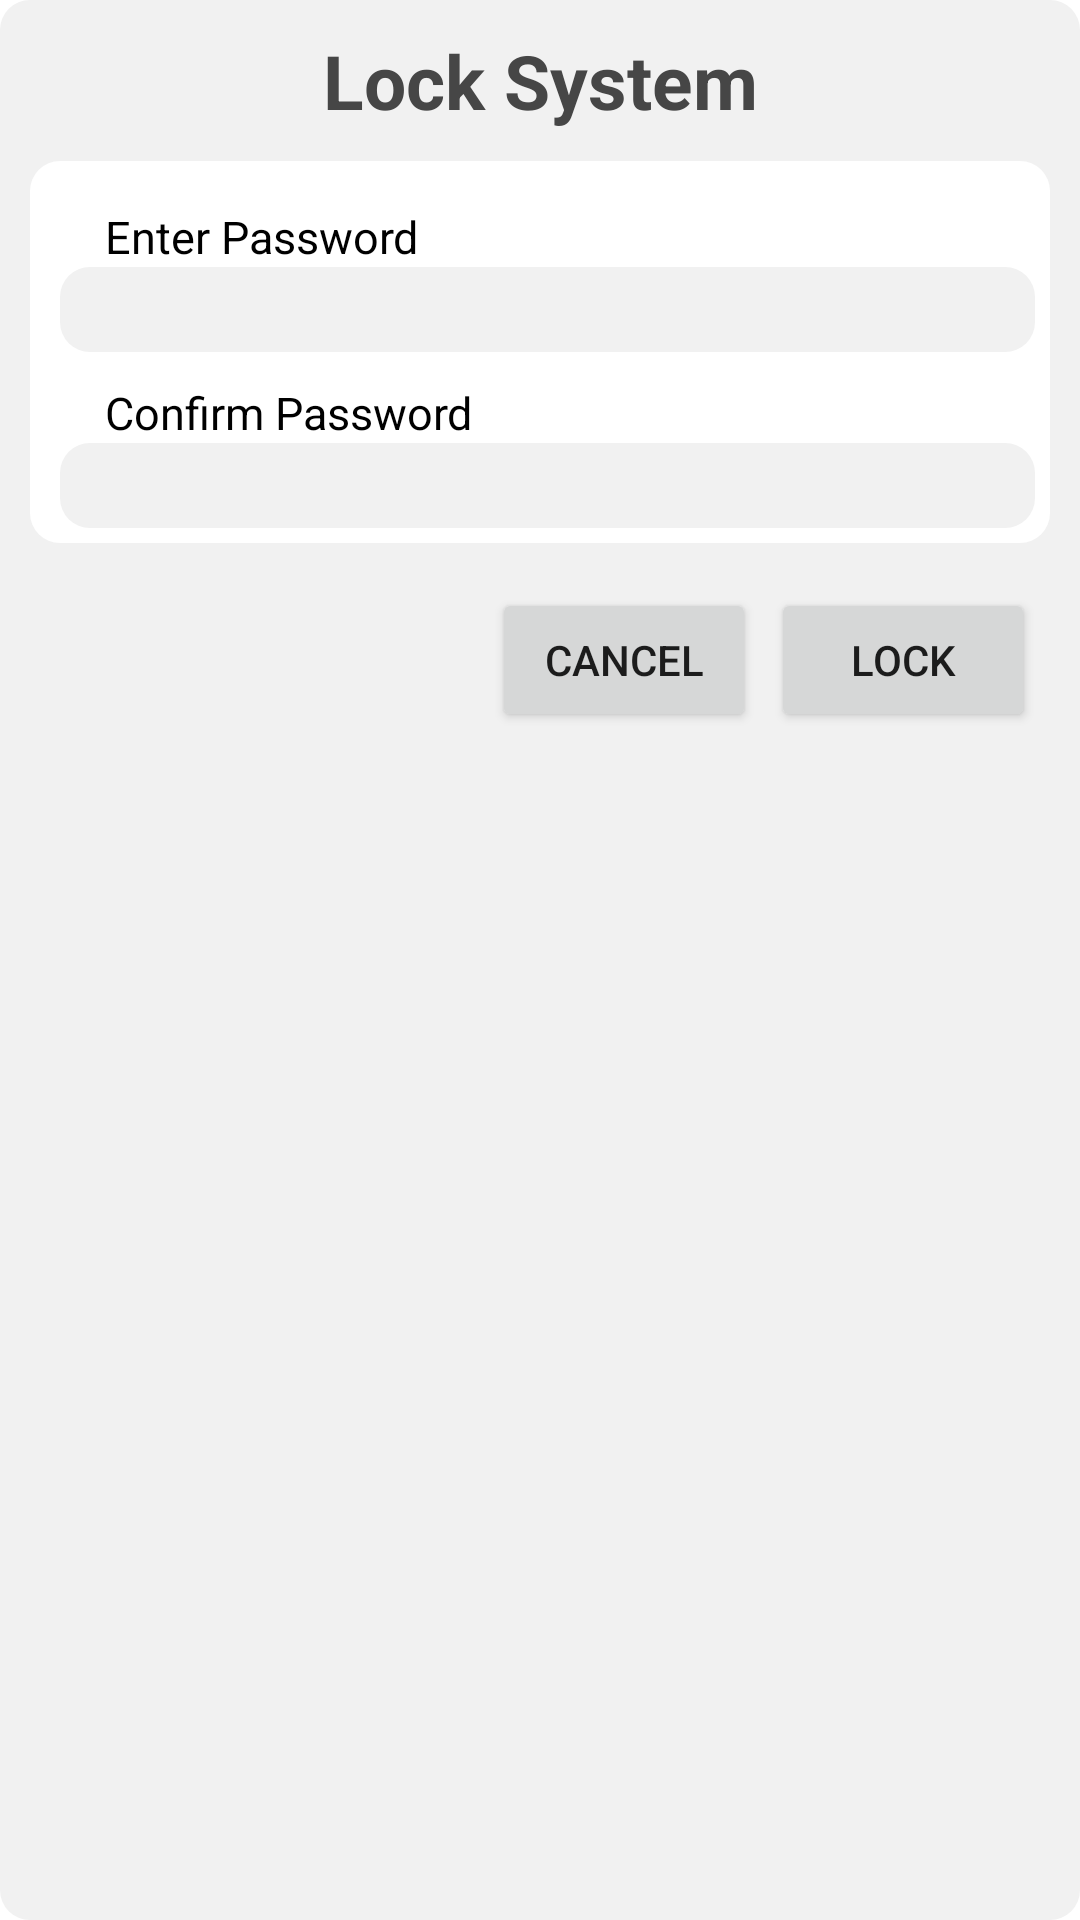

This screen was rendered from an Android layout file. Write that file and the resources it references.
<!-- AndroidManifest.xml: application theme Theme.NosoWallet -->
<!-- res/layout/dialog_locking.xml -->
<?xml version="1.0" encoding="utf-8"?>
<LinearLayout xmlns:android="http://schemas.android.com/apk/res/android"
    android:id="@+id/dialog_lock_parent"
    android:layout_width="match_parent"
    android:layout_height="wrap_content"
    android:paddingBottom="10dp"
    android:background="@drawable/background_corner_rounded"
    android:orientation="vertical">
    <TextView
        android:layout_width="match_parent"
        android:layout_height="wrap_content"
        android:text="@string/dialog_lock_title"
        android:textColor="@color/colorChatBlack"
        android:layout_marginTop="10dp"
        android:textAlignment="center"
        android:textStyle="bold"
        android:textSize="25sp"/>
    <LinearLayout
        android:orientation="vertical"
        android:layout_width="match_parent"
        android:layout_height="wrap_content"
        android:padding="5dp"
        android:layout_margin="10dp"
        android:background="@drawable/background_corner_rounded_white">

        <TextView
            android:layout_width="wrap_content"
            android:layout_height="wrap_content"
            android:layout_marginHorizontal="20dp"
            android:layout_marginTop="10dp"
            android:textColor="@color/colorBlack"
            android:textSize="15sp"
            android:text="@string/dialog_lock_enter_password"/>

        <EditText
            android:id="@+id/dialog_lock_password"
            android:layout_width="match_parent"
            android:layout_height="wrap_content"
            android:textSize="@dimen/main_sendfunds_input_text_size"
            android:textAlignment="center"
            android:textColor="@color/colorBlack"
            android:paddingVertical="@dimen/main_sendfunds_input_vpadding"
            android:paddingHorizontal="@dimen/main_sendfunds_input_hpadding"
            android:layout_marginLeft="@dimen/main_sendfunds_label_left_margin"
            android:inputType="textPassword"
            android:maxLines="2"
            android:imeOptions="actionNext"
            android:background="@drawable/background_corner_rounded"/>

        <TextView
            android:id="@+id/dialog_label_confirm_password"
            android:layout_width="wrap_content"
            android:layout_height="wrap_content"
            android:layout_marginHorizontal="20dp"
            android:layout_marginTop="10dp"
            android:textColor="@color/colorBlack"
            android:textSize="15sp"
            android:text="@string/dialog_lock_confirm_password"/>

        <EditText
            android:id="@+id/dialog_lock_confirm_password"
            android:layout_width="match_parent"
            android:layout_height="wrap_content"
            android:textSize="@dimen/main_sendfunds_input_text_size"
            android:textAlignment="center"
            android:textColor="@color/colorBlack"
            android:paddingVertical="@dimen/main_sendfunds_input_vpadding"
            android:paddingHorizontal="@dimen/main_sendfunds_input_hpadding"
            android:layout_marginLeft="@dimen/main_sendfunds_label_left_margin"
            android:inputType="textPassword"
            android:maxLines="2"
            android:imeOptions="actionDone"
            android:background="@drawable/background_corner_rounded"/>
    </LinearLayout>

    <LinearLayout
        android:layout_width="match_parent"
        android:layout_height="wrap_content"
        android:gravity="end"
        android:layout_marginHorizontal="15dp"
        android:orientation="horizontal">
        <Button
            android:id="@+id/dialog_lock_cancel"
            android:layout_width="wrap_content"
            android:layout_height="wrap_content"
            android:layout_marginTop="5dp"
            android:text="@string/delete_dialog_cancel"/>
        <Button
            android:id="@+id/dialog_lock_accept"
            android:layout_width="wrap_content"
            android:layout_height="wrap_content"
            android:layout_marginLeft="5dp"
            android:layout_marginTop="5dp"
            android:text="@string/menu_action_lock"/>
    </LinearLayout>
</LinearLayout>
<!-- resources referenced by this layout -->
<resources>
  <color name="colorBlack">#000000</color>
  <color name="colorChatBlack">#464646</color>
  <dimen name="main_sendfunds_input_hpadding">5dp</dimen>
  <dimen name="main_sendfunds_input_text_size">8sp</dimen>
  <dimen name="main_sendfunds_input_vpadding">3dp</dimen>
  <dimen name="main_sendfunds_label_left_margin">5dp</dimen>
  <!-- drawable background_corner_rounded (drawable) -->
  <?xml version="1.0" encoding="utf-8"?>
  <selector xmlns:android="http://schemas.android.com/apk/res/android">
      <item android:state_pressed="false">
          <shape android:shape="rectangle">
              <solid android:color="@color/colorLightGray"/>
              <corners
                  android:radius="10dp"/>
          </shape>
      </item>
  
      <item android:state_pressed="true">
          <shape android:shape="rectangle">
              <solid android:color="@color/colorLightGray"/>
              <corners
                  android:radius="10dp"/>
          </shape>
      </item>
  </selector>
  <!-- drawable background_corner_rounded_white (drawable) -->
  <?xml version="1.0" encoding="utf-8"?>
  <selector xmlns:android="http://schemas.android.com/apk/res/android">
      <item android:state_pressed="false">
          <shape android:shape="rectangle">
              <solid android:color="@color/colorWhite"/>
              <corners
                  android:radius="10dp"/>
          </shape>
      </item>
  
      <item android:state_pressed="true">
          <shape android:shape="rectangle">
              <solid android:color="@color/colorWhite"/>
              <corners
                  android:radius="10dp"/>
          </shape>
      </item>
  </selector>
  <string name="delete_dialog_cancel">Cancel</string>
  <string name="dialog_lock_confirm_password">Confirm Password</string>
  <string name="dialog_lock_enter_password">Enter Password</string>
  <string name="dialog_lock_title">Lock System</string>
  <string name="menu_action_lock">Lock</string>
  <style name="Theme.NosoWallet" parent="Theme.MaterialComponents.DayNight.NoActionBar">
          
          <item name="colorPrimary">@color/purple_500</item>
          <item name="colorPrimaryVariant">@color/purple_700</item>
          <item name="colorOnPrimary">@color/white</item>
          
          <item name="colorSecondary">@color/teal_200</item>
          <item name="colorSecondaryVariant">@color/teal_700</item>
          <item name="colorOnSecondary">@color/black</item>
          
          <item name="android:statusBarColor" tools:targetApi="l">?attr/colorPrimaryVariant</item>
          
      </style>
  <color name="colorLightGray">#F1F1F1</color>
  <color name="colorWhite">#FFFFFF</color>
  <color name="purple_500">#FF6200EE</color>
  <color name="purple_700">#FF3700B3</color>
  <color name="white">#FFFFFFFF</color>
  <color name="teal_200">#FF03DAC5</color>
  <color name="teal_700">#FF018786</color>
  <color name="black">#FF000000</color>
</resources>
